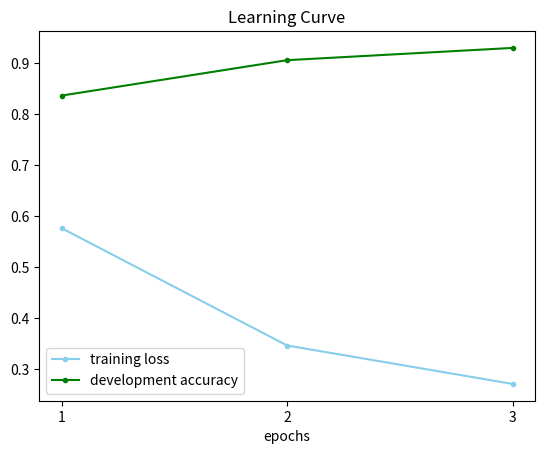

Recreate this plot in Python.
import numpy as np
import matplotlib.pyplot as plt

x = np.array([1,2,3])
train_loss = np.array([0.5764661234617233, 0.34612741849735273, 0.2706799526140094])
dev_accu = np.array([0.8368983957219251, 0.9064171122994652, 0.93048128342246])
plt.plot(x, train_loss, marker='.', color='skyblue', label='training loss')
plt.plot(x, dev_accu, marker='.', color='green', label='development accuracy')
plt.xticks(x)
plt.xlabel('epochs')
plt.title('Learning Curve')
plt.legend()
plt.savefig('1.jpg')
